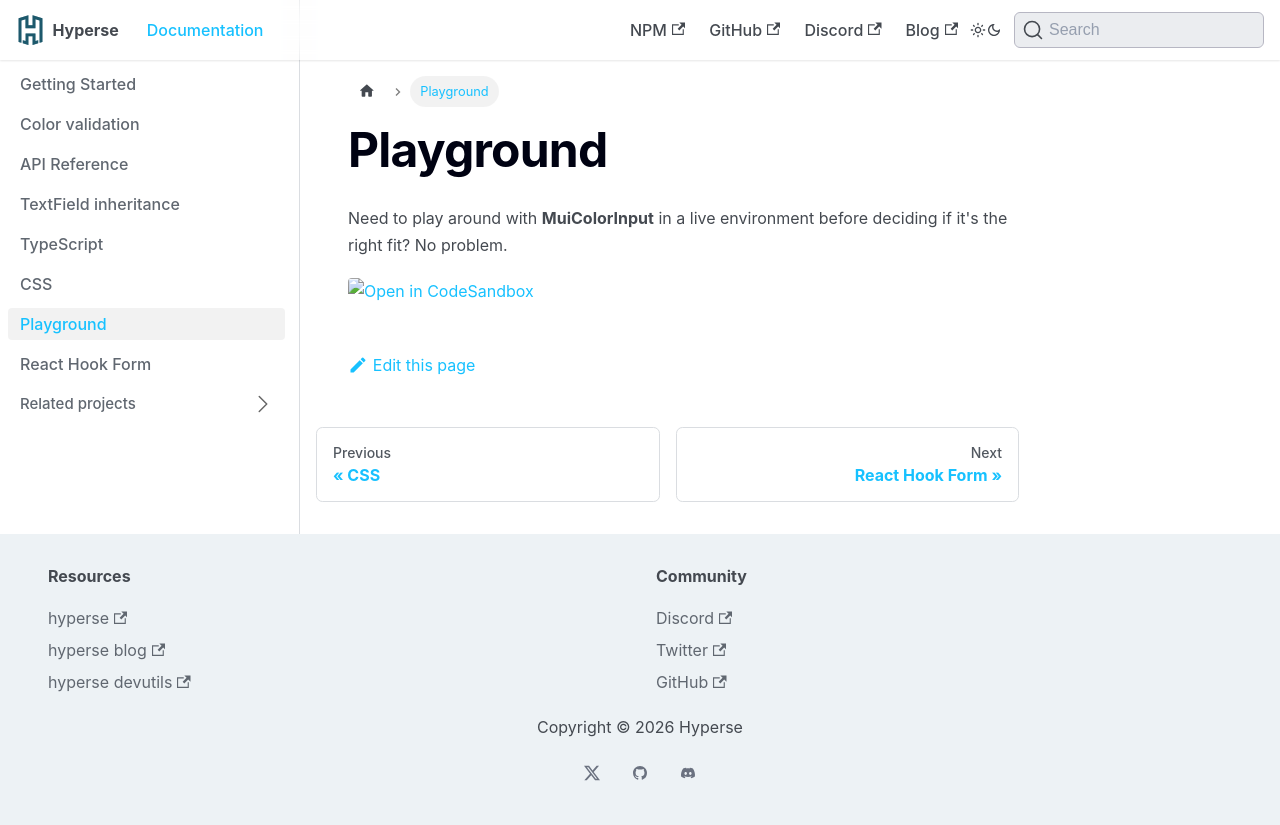

repository: hyperse-io/docusaurus-mono-starter · page: docs/playground/index.html · generator: docusaurus

# Playground

Need to play around with **MuiColorInput** in a live environment before deciding if it's the right fit? No problem.

[![Open in CodeSandbox](https://codesandbox.io/static/img/play-codesandbox.svg)](https://codesandbox.io/s/mui-color-input-fgvny5?fontsize=14&hidenavigation=1&theme=dark)
